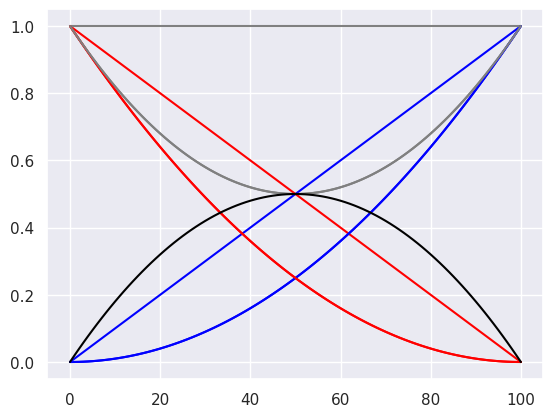

The matplotlib source for this figure:
import pandas as pd
import numpy as np
import matplotlib.pyplot as plt
import seaborn as sns
sns.set()

pd.DataFrame({"Cat_A": np.arange(0,1010,10)})

df = pd.DataFrame({"Cat_A": np.arange(0,1010,10)})
df['Cat_B'] = 1000 - df['Cat_A']
df

df['Prob_A'] = df['Cat_A']/(df['Cat_A']+df['Cat_B'])
df['Prob_B'] = df['Cat_B']/(df['Cat_A']+df['Cat_B'])
df

plt.plot(df['Prob_A'], color='blue')
plt.plot(df['Prob_B'], color='red')
plt.plot(df['Prob_A']+df['Prob_B'], color='grey')
plt.show()

df['Prob_A^2'] = df['Prob_A']**2
df['Prob_B^2'] = df['Prob_B']**2
df

plt.plot(df['Prob_A^2'], color='blue')
plt.plot(df['Prob_B^2'], color='red')
plt.plot(df['Prob_A^2']+df['Prob_B^2'], color='grey')
plt.show()

df['Gini'] = 1 - df['Prob_A^2'] - df['Prob_B^2']
df

plt.plot(df['Prob_A^2'], color='blue')
plt.plot(df['Prob_B^2'], color='red')
plt.plot(df['Prob_A^2']+df['Prob_B^2'], color='grey')
plt.plot(df['Gini'], color='black')
plt.show()

